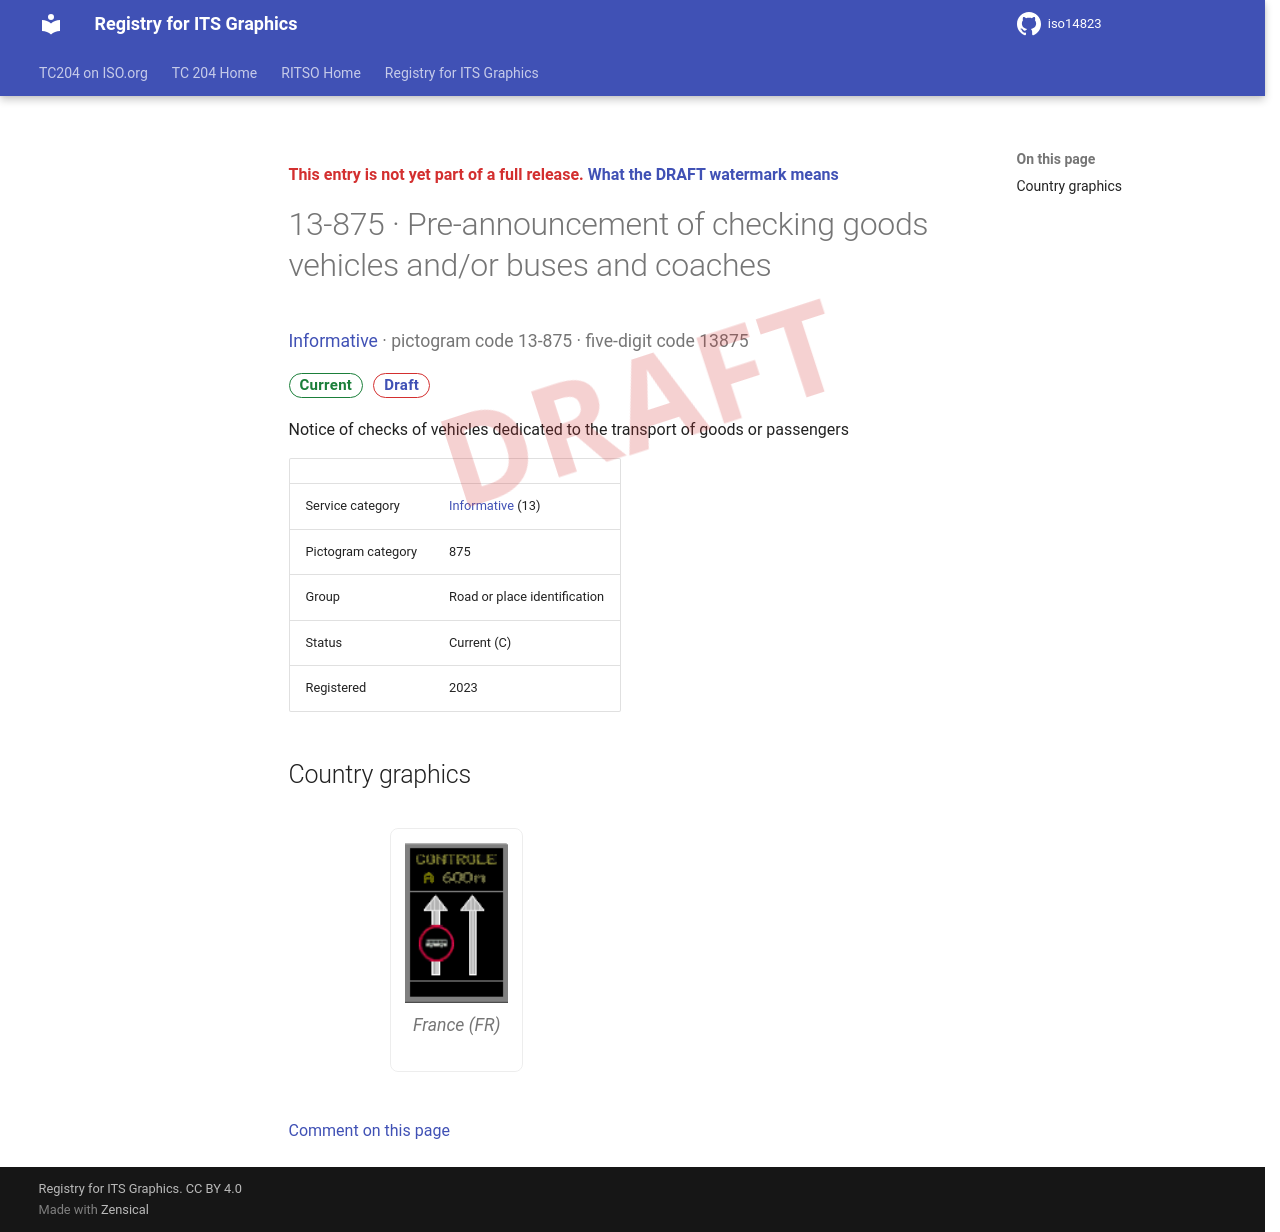

repository: k-vaughn/iso14823 · page: v0.1.0-alpha.1/signs/13-875/index.html · generator: mkdocs

<div class="draft4-watermark" aria-hidden="true"></div>

<p class="draft-note">This entry is not yet part of a full release. <a href="../#draft-watermark">What the DRAFT watermark means</a></p>

# 13-875 · Pre-announcement of checking goods vehicles and/or buses and coaches

<p class="sign-kicker"><a href="../categories/13/">Informative</a> · pictogram code 13-875 · five-digit code 13875</p>
<p class="sign-chips"><span class="chip chip-current">Current</span> <a class="chip chip-draft" href="../#draft-watermark">Draft</a></p>
<p>Notice of checks of vehicles dedicated to the transport of goods or passengers</p>
| | |
| --- | --- |
| Service category | <a href="../categories/13/">Informative</a> (13) |
| Pictogram category | 875 |
| Group | Road or place identification |
| Status | Current (C) |
| Registered | 2023 |

## Country graphics

<div class="sign-grid">
<figure class="sign-card">
<img src="../graphics/fr/13-875.png" alt="France graphic for Pre-announcement of checking goods vehicles and/or buses and coaches (13-875)" loading="lazy">

<figcaption>France (FR)</figcaption>
</figure>
</div>

[Comment on this page](https://github.com/k-vaughn/iso14823/issues/new?template=page-feedback.yml&title=%5BPage+feedback%5D+13-875+%C2%B7+Pre-announcement+of+checking+goods+vehicles+and%2For+buses+and+coaches&page-title=13-875+%C2%B7+Pre-announcement+of+checking+goods+vehicles+and%2For+buses+and+coaches&page-path=signs%2F13-875.md)
